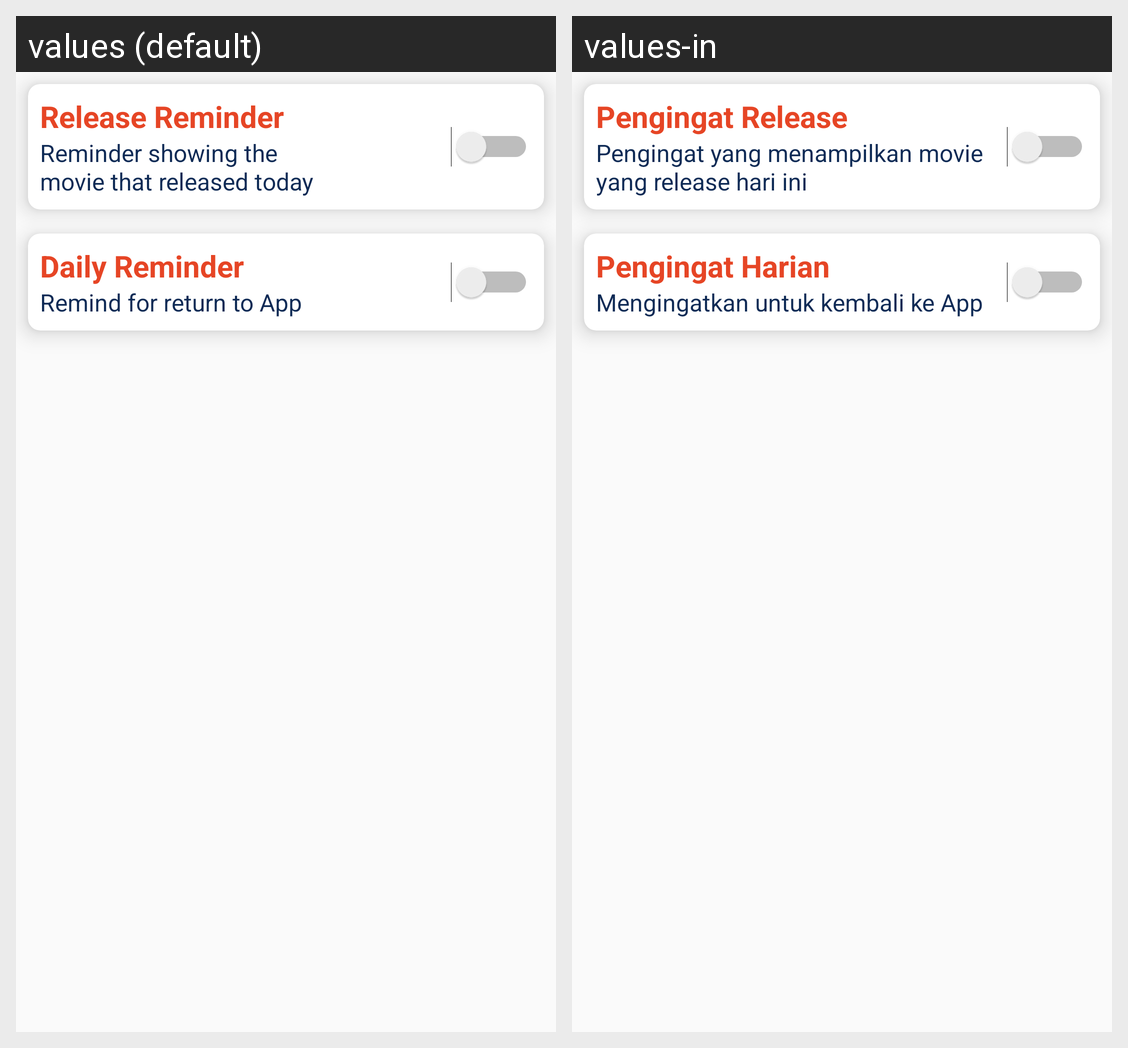

For this localized Android screen grid, give each drawn string resource with its value in every locale shown.
Android screen res/layout/activity_setting.xml rendered under 2 locales, left to right: values (default), values-in. Device: Nexus 5 (rendered at 1080×1920; each locale shown at half size, 540×960, under a caption strip naming it); theme AppTheme.
Strings drawn on this screen, with the default value and each locale's value (text and hints the layout hard-codes, and strings that could not be matched under every locale, appear in the picture but are not listed):

release_reminder_title
  values: Release Reminder
  values-in: Pengingat Release

release_reminder_description
  values: Reminder showing the 
      movie that released today
  values-in: Pengingat yang menampilkan movie 
      yang release hari ini

daily_reminder_title
  values: Daily Reminder
  values-in: Pengingat Harian

daily_reminder_description
  values: Remind for return to App
  values-in: Mengingatkan untuk kembali ke App
